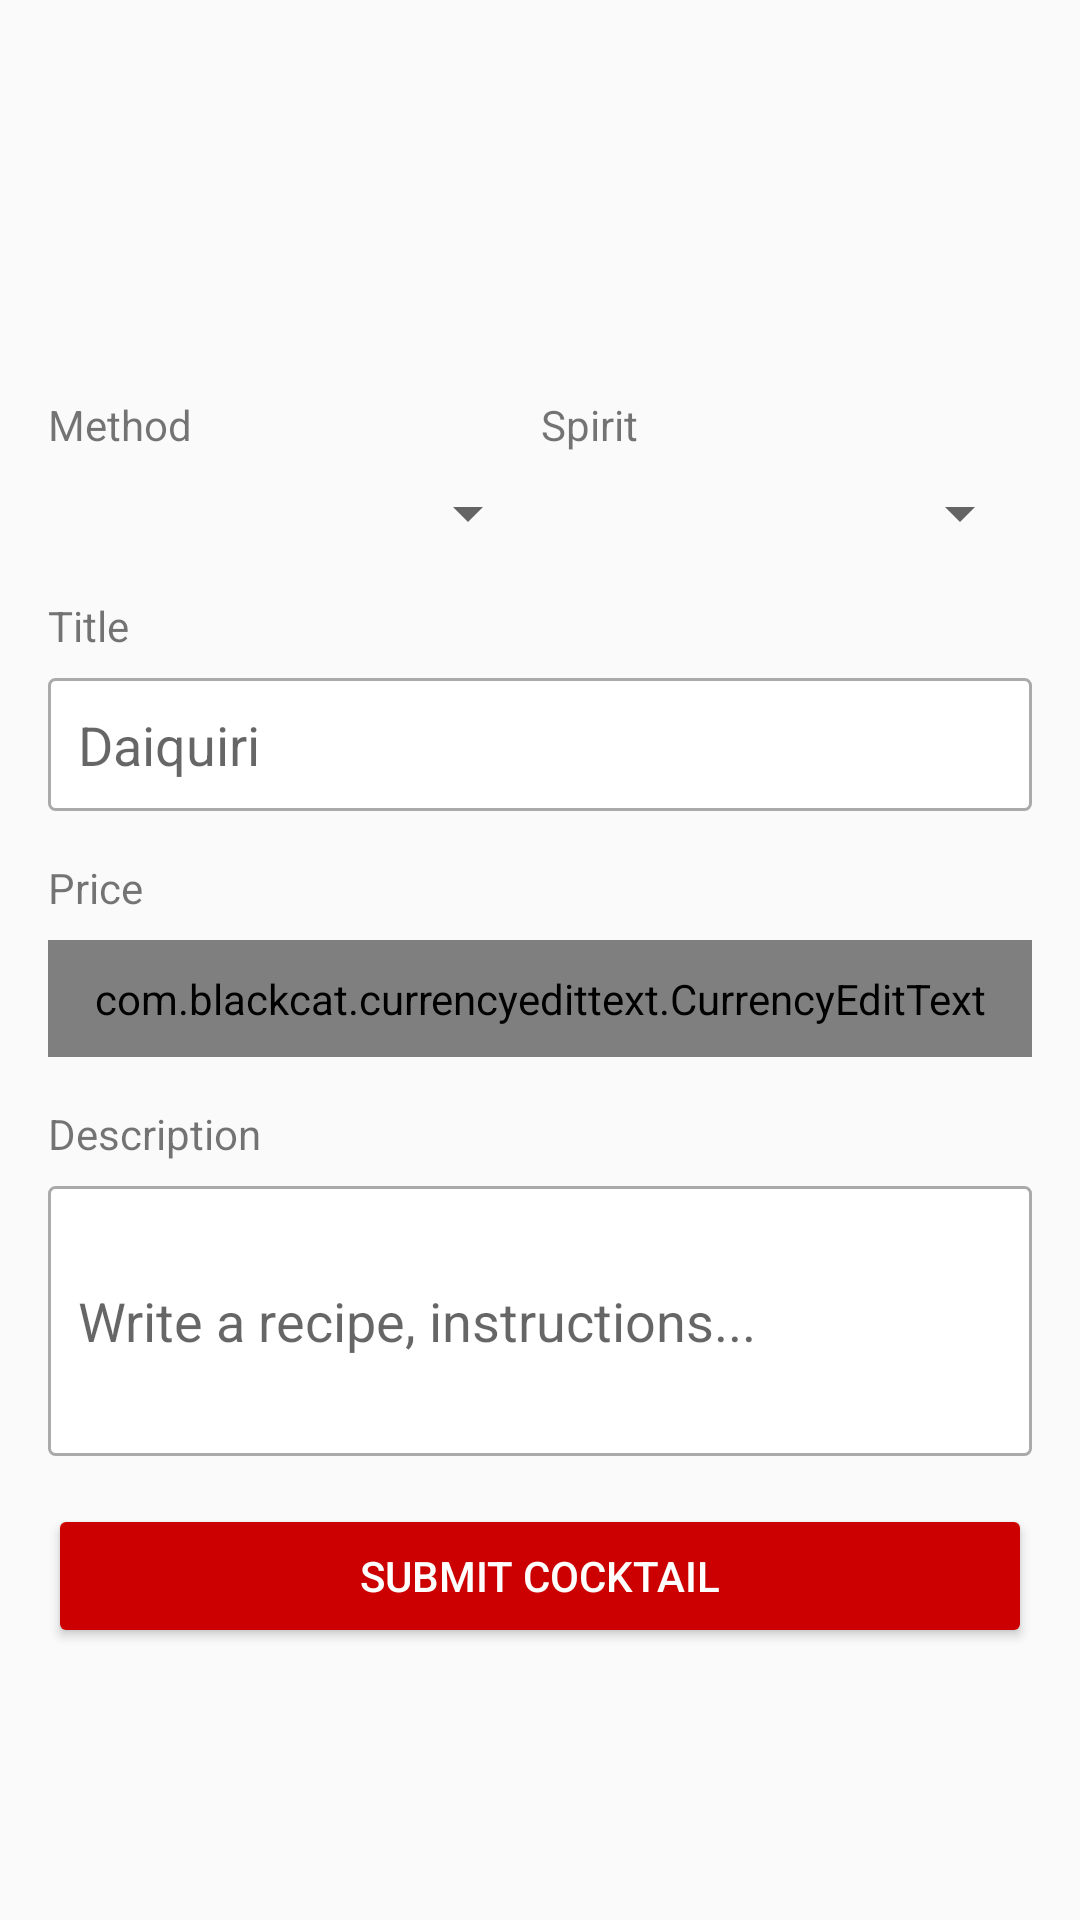

The Android layout XML behind this screen, and the referenced resources:
<!-- AndroidManifest.xml: application theme AppTheme -->
<!-- res/layout/activity_cadastrar_anuncio.xml -->
<?xml version="1.0" encoding="utf-8"?>
<ScrollView xmlns:android="http://schemas.android.com/apk/res/android"
    android:layout_width="fill_parent"
    android:layout_height="fill_parent"
    >

<LinearLayout xmlns:android="http://schemas.android.com/apk/res/android"
    xmlns:app="http://schemas.android.com/apk/res-auto"
    xmlns:tools="http://schemas.android.com/tools"
    android:layout_width="match_parent"
    android:layout_height="match_parent"
    android:orientation="vertical"
    android:padding="16dp"
    tools:context=".activity.CadastrarAnuncio">

    <LinearLayout
        android:layout_width="match_parent"
        android:layout_height="100dp"
        android:layout_marginBottom="16dp"
        android:orientation="horizontal">

        <ImageView
            android:id="@+id/imageCadastro1"
            android:layout_width="0dp"
            android:layout_height="wrap_content"
            android:layout_weight="1"
            app:srcCompat="@drawable/padrao" />

        <ImageView
            android:id="@+id/imageCadastro2"
            android:layout_width="0dp"
            android:layout_height="wrap_content"
            android:layout_weight="1"
            app:srcCompat="@drawable/padrao" />

        <ImageView
            android:id="@+id/imageCadastro3"
            android:layout_width="0dp"
            android:layout_height="wrap_content"
            android:layout_weight="1"
            app:srcCompat="@drawable/padrao" />

    </LinearLayout>

    <LinearLayout
        android:layout_width="match_parent"
        android:layout_height="wrap_content"
        android:layout_marginBottom="8dp"
        android:layout_weight="0"
        android:orientation="horizontal">

        <TextView
            android:id="@+id/textView6"
            android:layout_width="wrap_content"
            android:layout_height="wrap_content"
            android:layout_marginRight="20dp"
            android:layout_weight="1"
            android:text="Method"
            android:textAlignment="textStart" />

        <TextView
            android:id="@+id/textView5"
            android:layout_width="wrap_content"
            android:layout_height="wrap_content"
            android:layout_marginRight="35dp"
            android:layout_weight="1"
            android:text="Spirit"
            android:textAlignment="textStart" />
    </LinearLayout>

    <LinearLayout
        android:layout_width="match_parent"
        android:layout_height="wrap_content"
        android:orientation="horizontal"
        android:layout_marginBottom="16dp">

        <Spinner
            android:id="@+id/spinnerEstado"
            android:layout_width="match_parent"
            android:layout_height="wrap_content"
            android:layout_weight="1" />

        <Spinner
            android:id="@+id/spinnerCategoria"
            android:layout_width="match_parent"
            android:layout_height="wrap_content"
            android:layout_weight="1" />

    </LinearLayout>

    <TextView
        android:id="@+id/textTitu"
        android:layout_width="wrap_content"
        android:layout_height="wrap_content"
        android:layout_marginBottom="8dp"
        android:layout_weight="0"
        android:text="Title" />

    <EditText
        android:id="@+id/editTitulo"
        android:layout_width="match_parent"
        android:layout_height="wrap_content"
        android:layout_marginBottom="16dp"
        android:background="@drawable/bg_edit_text"
        android:ems="10"
        android:hint="Daiquiri"
        android:inputType="textPersonName"
        android:padding="10dp" />


    <TextView
        android:id="@+id/textTitu2"
        android:layout_width="match_parent"
        android:layout_height="wrap_content"
        android:layout_marginBottom="8dp"
        android:layout_weight="0"
        android:text="Price" />

    <com.blackcat.currencyedittext.CurrencyEditText
        android:id="@+id/editValor"
        android:layout_width="match_parent"
        android:layout_height="wrap_content"
        android:layout_marginBottom="16dp"
        android:background="@drawable/bg_edit_text"
        android:ems="10"
        android:hint="Value"
        android:inputType="textPersonName"
        android:padding="10dp" />

    <TextView
        android:id="@+id/textTitu3"
        android:layout_width="match_parent"
        android:layout_height="wrap_content"
        android:layout_marginBottom="8dp"
        android:layout_weight="0"
        android:text="Description" />

    <EditText
        android:id="@+id/editDescricao"
        android:layout_width="match_parent"
        android:layout_height="90dp"
        android:layout_marginBottom="16dp"
        android:background="@drawable/bg_edit_text"
        android:ems="10"
        android:hint="Write a recipe, instructions..."
        android:inputType="textMultiLine"
        android:padding="10dp" />

    <Button
        android:id="@+id/button"
        android:layout_width="match_parent"
        android:layout_height="wrap_content"
        android:onClick="validarDadosAnuncio"
        android:text="Submit Cocktail"
        android:theme="@style/botaoPadrao" />

</LinearLayout>
</ScrollView>
<!-- resources referenced by this layout -->
<resources>
  <!-- drawable bg_edit_text (drawable) -->
  <?xml version="1.0" encoding="utf-8"?>
  <shape xmlns:android="http://schemas.android.com/apk/res/android"
      android:shape="rectangle">
  
      <solid android:color="#ffffff"/>
      <stroke android:width="1dp"
          android:color="@android:color/darker_gray"/>
  
      <corners android:radius="2dp"/>
  
  </shape>
  <style name="botaoPadrao" parent="Theme.AppCompat.Light">
  
          <item name="colorControlHighlight">#ff0000</item>
          <item name="colorButtonNormal">#cc0000</item>
          <item name="android:textColor">@android:color/white</item>
  
  
      </style>
  <style name="AppTheme" parent="Theme.AppCompat.Light.DarkActionBar">
          
          <item name="colorPrimary">#b20000</item>
          <item name="colorPrimaryDark">#990000</item>
          <item name="colorAccent">#b20000</item>
      </style>
</resources>
